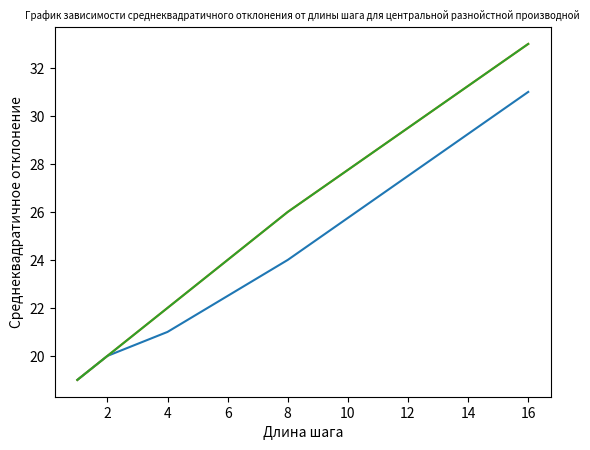

Recreate this plot in Python.
import matplotlib.pyplot as plt

plt.title("График зависимости среднеквадратичного отклонения от длины шага для правой разнойстной производной", fontsize = 7)

plt.ylabel("Среднеквадратичное отклонение")

plt.xlabel("Длина шага")

plt.plot([16, 8, 4, 2, 1], [31, 24, 21, 20, 19])

plt.show()


plt.title("График зависимости среднеквадратичного отклонения от длины шага для левой разнойстной производной", fontsize = 7)

plt.ylabel("Среднеквадратичное отклонение")

plt.xlabel("Длина шага")

plt.plot([16, 8, 4, 2, 1], [33, 26, 22, 20, 19])

plt.show()



plt.title("График зависимости среднеквадратичного отклонения от длины шага для центральной разнойстной производной", fontsize = 7)

plt.ylabel("Среднеквадратичное отклонение")

plt.xlabel("Длина шага")

plt.plot([16, 8, 4, 2, 1], [33, 26, 22, 20, 19])

plt.show()